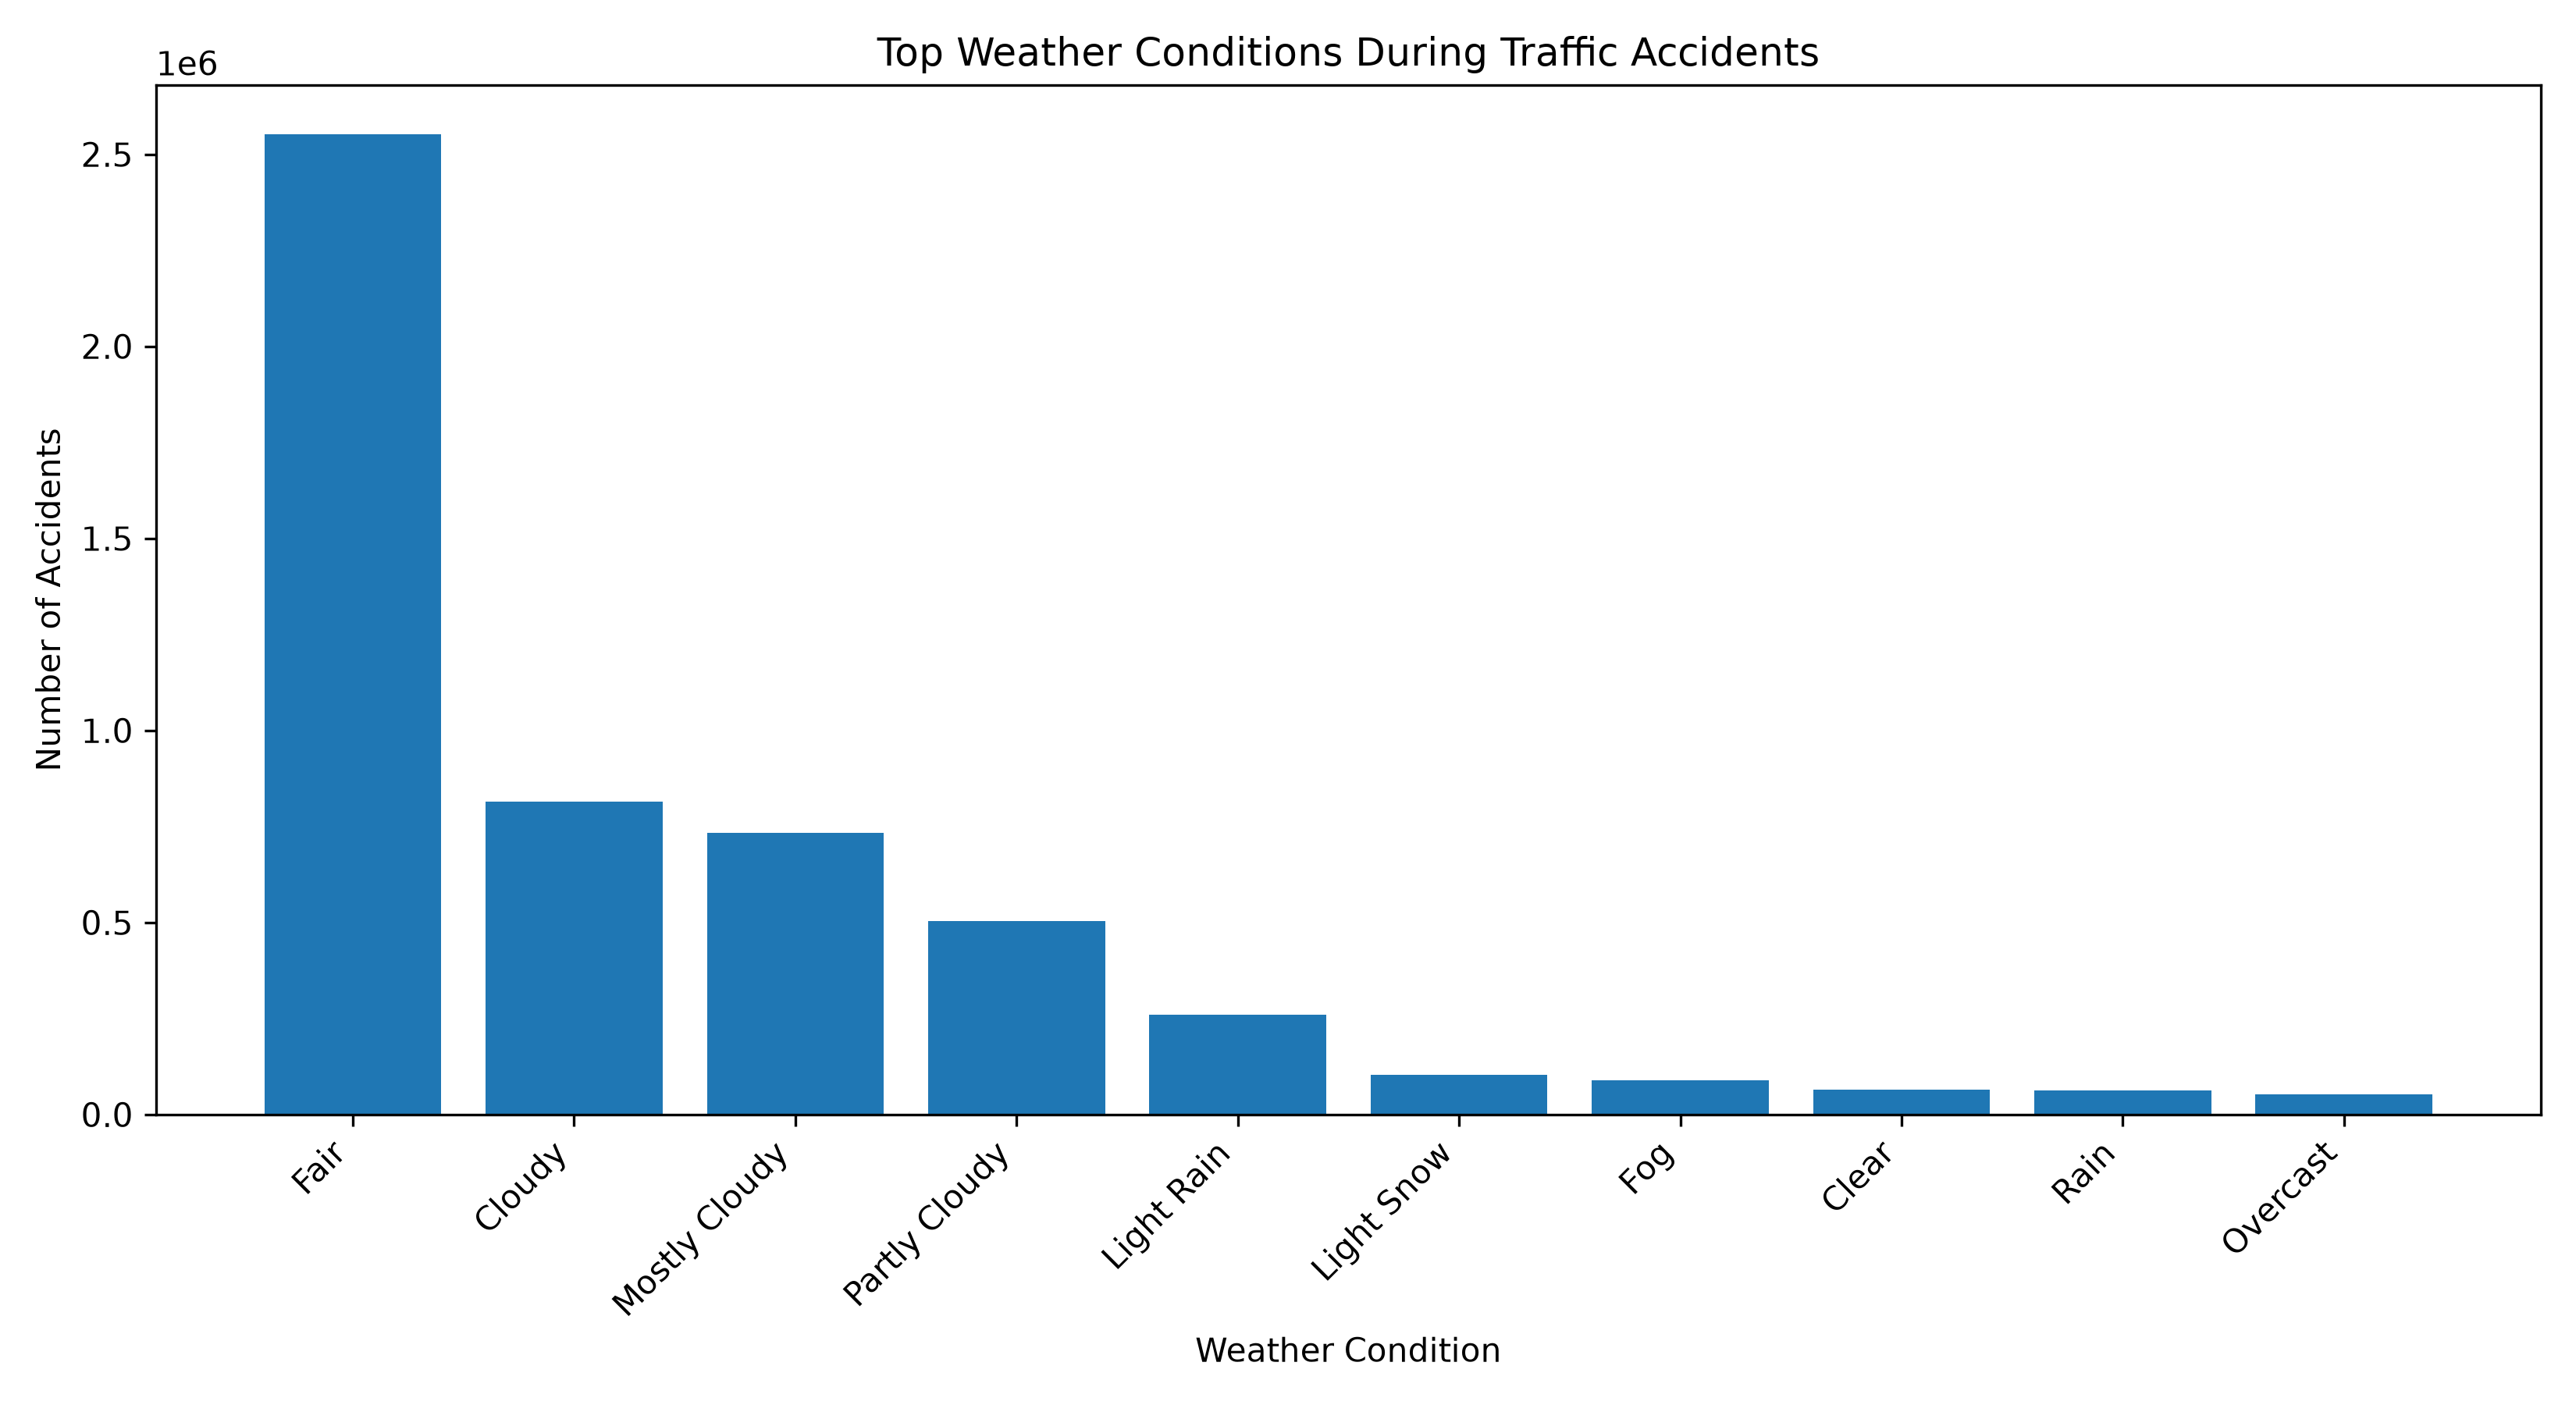

Values plotted in this chart, from the file beside it:
Weather_Condition, count
Fair, 2552561
Cloudy, 814344
Mostly Cloudy, 732550
Partly Cloudy, 503965
Light Rain, 259020
Light Snow, 102678
Fog, 89196
Clear, 65265
Rain, 62808
Overcast, 53462
